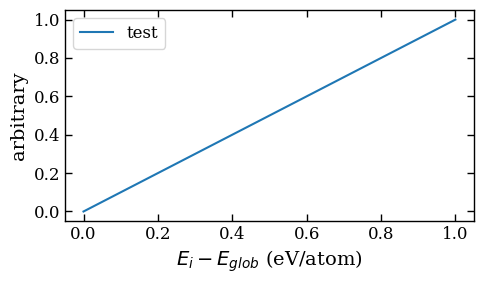

Reproduce this figure in Python. (Note: this script raises an exception after producing the figure.)
#!/usr/bin/env python3
"""
Stage 0 (standalone): Researcher plotting style — applied once at import time.

Not a runnable pipeline stage; imported by the other stage scripts (or called
explicitly) to guarantee every figure matches the codes/07 convention.

Usage (import):
  from run_stage0_style import apply_style
  apply_style()

Or as a standalone sanity check:
  /home/miniconda3/envs/agox_v2/bin/python run_stage0_style.py
"""
import matplotlib.pyplot as plt

# ---------------------------------------------------------------------------
# Color palette — same two colours used in codes/07
# ---------------------------------------------------------------------------
COLORS = ['#FF0000', '#00FF00']

# ---------------------------------------------------------------------------
# Matplotlib global rcParams — mirrors codes/07_plotting_style_and_label_
# configuration.py and the inline rcParams block in run_analysis_indices.py
# ---------------------------------------------------------------------------

CUSTOM_RC_PARAMS = {
    # Font & Text Styling
    'font.family': 'serif',
    'font.serif': ['DejaVu Serif', 'Times New Roman', 'Computer Modern'],
    'font.size': 12,
    'axes.labelsize': 14,
    'axes.titlesize': 14,
    'xtick.labelsize': 12,
    'ytick.labelsize': 12,
    
    # Axes & Box Frame
    # 'axes.frameon': True,
    'axes.linewidth': 1.0,
    'axes.edgecolor': 'black',
    'axes.facecolor': 'white',
    
    # Ticks Placement & Direction
    'xtick.direction': 'in',
    'ytick.direction': 'in',
    'xtick.top': True,
    'ytick.right': True,
    'xtick.major.size': 5,
    'ytick.major.size': 5,
    'xtick.major.width': 1.0,
    'ytick.major.width': 1.0,
    
    # Grid Settings (Disabled as per reference image)
    'axes.grid': False,
    
    # Figure Layout
    'figure.autolayout': True,
    'figure.dpi': 300,
}

# CUSTOM_RC_PARAMS = {
#     # Typography
#     'font.size': 12,
#     'font.family': 'serif',
#     # Axes and borders
#     'axes.linewidth': 1.5,
#     'axes.edgecolor': 'black',
#     'axes.spines.top': True,
#     'axes.spines.right': True,
#     # Major ticks (outer "boxed" look)
#     'xtick.direction': 'out',
#     'ytick.direction': 'out',
#     'xtick.major.size': 5,
#     'ytick.major.size': 5,
#     'xtick.major.width': 1.5,
#     'ytick.major.width': 1.5,
#     'xtick.top': True,
#     'ytick.right': True,
#     # Minor ticks
#     'xtick.minor.visible': True,
#     'ytick.minor.visible': True,
#     'xtick.minor.size': 2,
#     'ytick.minor.size': 2,
#     'xtick.minor.width': 1.0,
#     'ytick.minor.width': 1.0,
#     # Miscellaneous
#     'axes.grid': False,
#     'legend.frameon': True,
# }

# Energy axis label used by every figure in the pipeline
E_LABEL = r'$E_{i}-E_{glob}$ (eV/atom)'


def apply_style() -> None:
    """Apply the researcher plotting style globally (rcParams)."""
    plt.rcParams.update(CUSTOM_RC_PARAMS)


def test_sanity() -> None:
    """Quick self-check: draw and save a tiny figure to prove the style works."""
    import os
    apply_style()
    fig, ax = plt.subplots(figsize=(5, 3))
    ax.plot([0, 1], [0, 1], label='test', lw=1.5)
    ax.set_xlabel(E_LABEL)
    ax.set_ylabel('arbitrary')
    ax.legend(frameon=True)
    out = os.path.join(os.path.dirname(__file__), '_style_sanity.png')
    fig.savefig(out, dpi=150)
    plt.close(fig)
    print(f"Style sanity check — figure saved to {out}")


if __name__ == '__main__':
    test_sanity()
